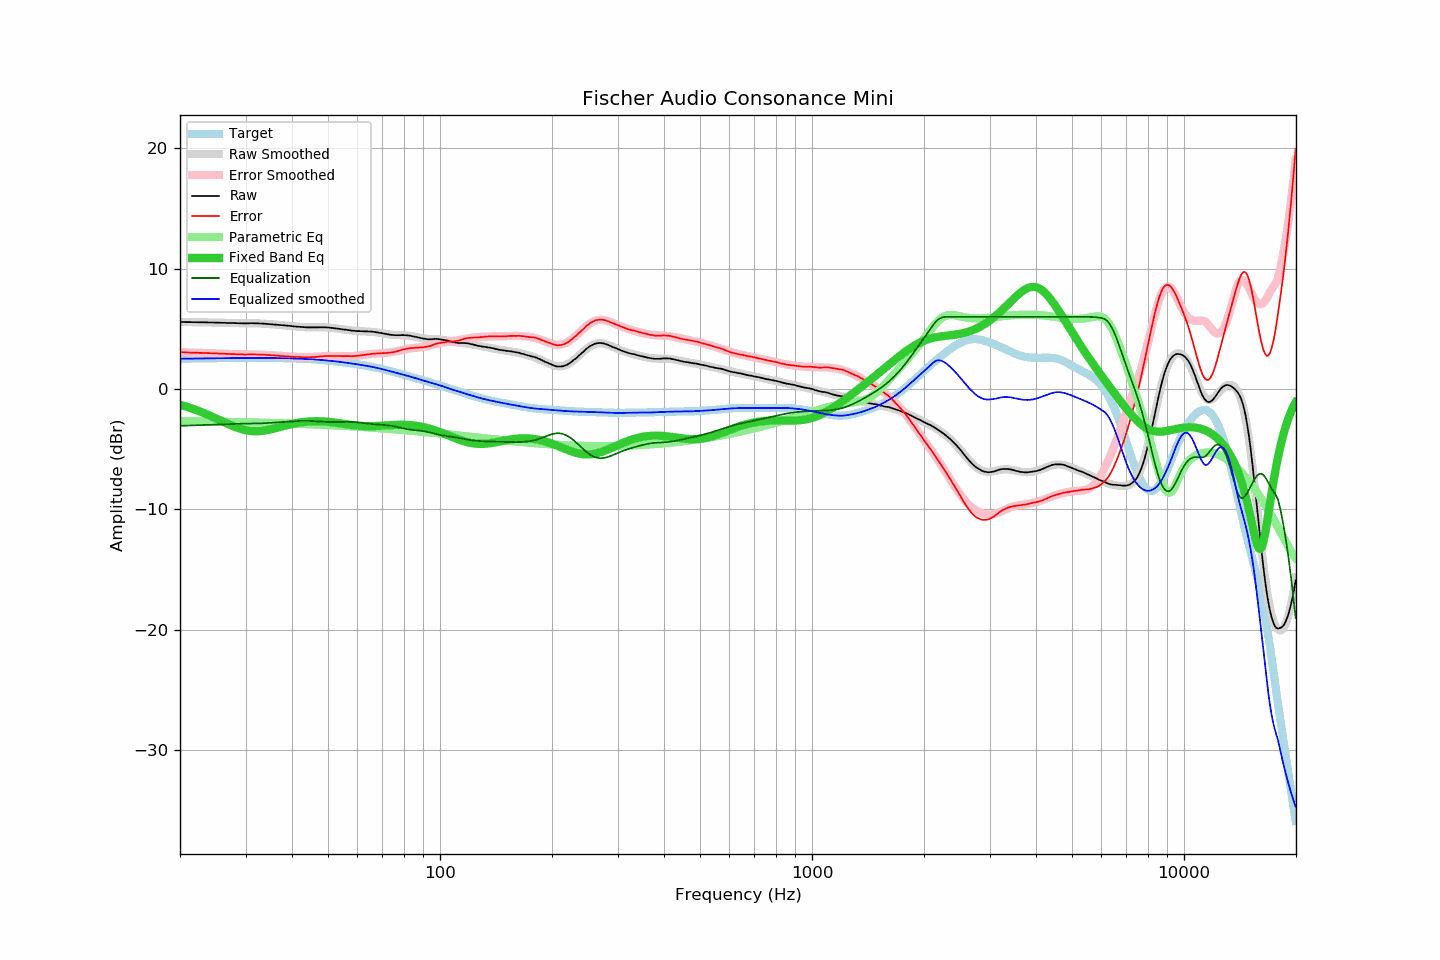

Data behind this chart, as committed beside it:
frequency, raw, error, smoothed, error_smoothed, equalization, parametric_eq, equalized_raw, equalized_smoothed, target
20.00, 5.57, 3.06, 5.57, 3.06, -3.06, -1.31, 2.51, 2.51, 2.51
20.20, 5.57, 3.05, 5.56, 3.05, -3.05, -1.35, 2.51, 2.51, 2.51
20.40, 5.57, 3.05, 5.56, 3.05, -3.05, -1.39, 2.52, 2.51, 2.51
20.61, 5.56, 3.04, 5.56, 3.04, -3.04, -1.43, 2.51, 2.52, 2.52
20.81, 5.56, 3.04, 5.56, 3.04, -3.04, -1.47, 2.52, 2.52, 2.52
21.02, 5.56, 3.03, 5.56, 3.04, -3.04, -1.51, 2.52, 2.52, 2.52
21.23, 5.56, 3.03, 5.55, 3.03, -3.03, -1.55, 2.53, 2.52, 2.52
21.44, 5.56, 3.03, 5.55, 3.03, -3.03, -1.60, 2.53, 2.53, 2.53
21.66, 5.55, 3.02, 5.55, 3.02, -3.02, -1.64, 2.52, 2.53, 2.53
21.87, 5.55, 3.02, 5.55, 3.02, -3.02, -1.69, 2.53, 2.53, 2.53
22.09, 5.55, 3.01, 5.55, 3.01, -3.01, -1.74, 2.53, 2.53, 2.53
22.31, 5.55, 3.01, 5.54, 3.01, -3.01, -1.79, 2.54, 2.53, 2.53
22.54, 5.54, 3.00, 5.54, 3.01, -3.01, -1.84, 2.53, 2.54, 2.54
22.76, 5.54, 3.00, 5.54, 3.00, -3.00, -1.89, 2.54, 2.54, 2.54
22.99, 5.54, 3.00, 5.54, 3.00, -3.00, -1.95, 2.54, 2.54, 2.54
23.22, 5.54, 2.99, 5.53, 2.99, -2.99, -2.00, 2.54, 2.54, 2.54
23.45, 5.54, 2.99, 5.53, 2.99, -2.99, -2.06, 2.55, 2.54, 2.54
23.69, 5.53, 2.98, 5.53, 2.98, -2.98, -2.12, 2.54, 2.55, 2.55
23.92, 5.53, 2.98, 5.53, 2.98, -2.98, -2.17, 2.55, 2.55, 2.55
24.16, 5.53, 2.98, 5.52, 2.97, -2.97, -2.23, 2.55, 2.55, 2.55
24.40, 5.53, 2.97, 5.52, 2.97, -2.97, -2.29, 2.56, 2.55, 2.55
24.65, 5.52, 2.96, 5.52, 2.96, -2.96, -2.35, 2.55, 2.56, 2.56
24.89, 5.52, 2.96, 5.52, 2.96, -2.96, -2.42, 2.56, 2.56, 2.56
25.14, 5.52, 2.96, 5.51, 2.95, -2.95, -2.48, 2.56, 2.56, 2.56
25.39, 5.51, 2.94, 5.51, 2.95, -2.95, -2.54, 2.56, 2.56, 2.56
25.65, 5.51, 2.94, 5.50, 2.94, -2.94, -2.60, 2.57, 2.56, 2.56
25.91, 5.50, 2.93, 5.50, 2.93, -2.93, -2.67, 2.56, 2.57, 2.57
26.16, 5.50, 2.93, 5.50, 2.93, -2.93, -2.73, 2.57, 2.57, 2.57
26.43, 5.50, 2.93, 5.49, 2.92, -2.92, -2.79, 2.57, 2.57, 2.57
26.69, 5.49, 2.91, 5.49, 2.92, -2.92, -2.85, 2.57, 2.57, 2.57
26.96, 5.49, 2.91, 5.49, 2.91, -2.91, -2.91, 2.57, 2.57, 2.57
27.23, 5.49, 2.91, 5.48, 2.91, -2.91, -2.97, 2.58, 2.58, 2.58
27.50, 5.48, 2.90, 5.48, 2.90, -2.90, -3.03, 2.58, 2.58, 2.58
27.77, 5.48, 2.90, 5.47, 2.90, -2.90, -3.08, 2.58, 2.58, 2.58
28.05, 5.48, 2.90, 5.47, 2.89, -2.89, -3.13, 2.59, 2.58, 2.58
28.33, 5.47, 2.88, 5.47, 2.89, -2.89, -3.19, 2.58, 2.58, 2.58
28.62, 5.47, 2.88, 5.46, 2.88, -2.88, -3.23, 2.58, 2.58, 2.58
28.90, 5.46, 2.87, 5.46, 2.88, -2.88, -3.28, 2.58, 2.58, 2.58
29.19, 5.46, 2.87, 5.46, 2.88, -2.88, -3.32, 2.58, 2.58, 2.58
29.48, 5.46, 2.87, 5.46, 2.88, -2.88, -3.36, 2.58, 2.58, 2.59
29.78, 5.45, 2.86, 5.46, 2.87, -2.87, -3.39, 2.57, 2.58, 2.59
30.08, 5.45, 2.86, 5.46, 2.87, -2.87, -3.42, 2.57, 2.58, 2.59
30.38, 5.46, 2.87, 5.46, 2.87, -2.87, -3.45, 2.58, 2.58, 2.59
30.68, 5.46, 2.87, 5.46, 2.87, -2.87, -3.47, 2.58, 2.59, 2.59
30.99, 5.47, 2.88, 5.46, 2.87, -2.87, -3.48, 2.59, 2.59, 2.59
31.30, 5.47, 2.88, 5.46, 2.87, -2.87, -3.50, 2.60, 2.59, 2.59
31.61, 5.46, 2.87, 5.45, 2.87, -2.87, -3.50, 2.59, 2.59, 2.59
31.93, 5.46, 2.87, 5.45, 2.87, -2.87, -3.51, 2.59, 2.59, 2.59
32.24, 5.46, 2.87, 5.45, 2.86, -2.86, -3.51, 2.59, 2.59, 2.59
32.57, 5.45, 2.86, 5.44, 2.86, -2.86, -3.50, 2.59, 2.59, 2.59
32.89, 5.44, 2.85, 5.44, 2.85, -2.85, -3.49, 2.58, 2.59, 2.58
33.22, 5.44, 2.85, 5.43, 2.85, -2.85, -3.48, 2.59, 2.59, 2.58
33.55, 5.43, 2.84, 5.43, 2.84, -2.84, -3.46, 2.58, 2.58, 2.58
33.89, 5.42, 2.83, 5.42, 2.84, -2.84, -3.44, 2.58, 2.58, 2.58
34.23, 5.41, 2.82, 5.41, 2.83, -2.83, -3.42, 2.58, 2.58, 2.58
34.57, 5.40, 2.82, 5.40, 2.82, -2.82, -3.39, 2.58, 2.58, 2.58
34.92, 5.39, 2.81, 5.39, 2.81, -2.81, -3.36, 2.58, 2.58, 2.58
35.27, 5.38, 2.80, 5.38, 2.80, -2.80, -3.33, 2.58, 2.58, 2.58
35.62, 5.37, 2.79, 5.37, 2.79, -2.79, -3.30, 2.58, 2.57, 2.57
35.97, 5.36, 2.78, 5.35, 2.78, -2.78, -3.27, 2.57, 2.57, 2.57
... 635 more rows
